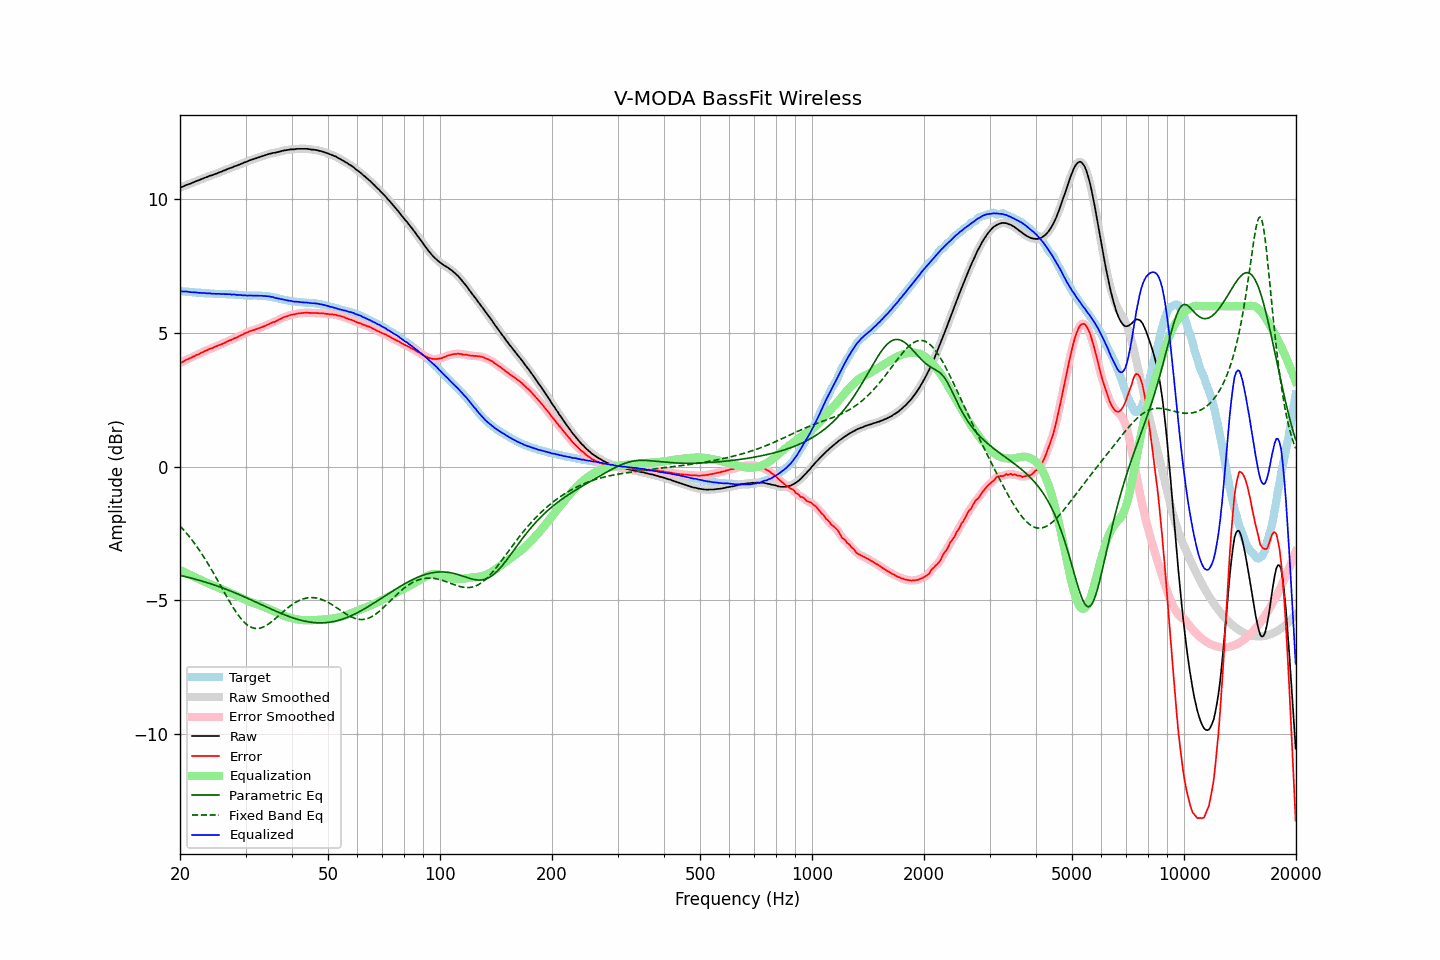

Values plotted in this chart, from the file beside it:
frequency, raw, error, smoothed, error_smoothed, equalization, parametric_eq, fixed_band_eq, equalized_raw, equalized_smoothed, target
20.00, 10.44, 3.88, 10.44, 3.87, -3.87, -4.07, -2.22, 6.57, 6.56, 6.56
20.20, 10.46, 3.90, 10.46, 3.90, -3.90, -4.09, -2.29, 6.56, 6.56, 6.56
20.40, 10.48, 3.93, 10.49, 3.93, -3.93, -4.10, -2.35, 6.55, 6.55, 6.55
20.61, 10.51, 3.96, 10.51, 3.96, -3.96, -4.12, -2.42, 6.55, 6.55, 6.55
20.81, 10.54, 4.00, 10.54, 3.99, -3.99, -4.13, -2.49, 6.55, 6.55, 6.54
21.02, 10.56, 4.02, 10.56, 4.02, -4.02, -4.15, -2.56, 6.54, 6.54, 6.54
21.23, 10.58, 4.05, 10.58, 4.05, -4.05, -4.16, -2.64, 6.53, 6.53, 6.53
21.44, 10.60, 4.07, 10.60, 4.07, -4.08, -4.18, -2.72, 6.52, 6.53, 6.53
21.66, 10.63, 4.11, 10.63, 4.11, -4.11, -4.19, -2.79, 6.52, 6.52, 6.52
21.87, 10.65, 4.13, 10.65, 4.14, -4.13, -4.21, -2.87, 6.52, 6.52, 6.52
22.09, 10.68, 4.17, 10.68, 4.16, -4.16, -4.22, -2.96, 6.52, 6.51, 6.51
22.31, 10.70, 4.19, 10.70, 4.19, -4.19, -4.24, -3.04, 6.51, 6.51, 6.51
22.54, 10.72, 4.21, 10.72, 4.22, -4.22, -4.26, -3.13, 6.50, 6.50, 6.51
22.76, 10.75, 4.25, 10.75, 4.25, -4.25, -4.28, -3.22, 6.50, 6.50, 6.50
22.99, 10.77, 4.27, 10.77, 4.28, -4.28, -4.29, -3.31, 6.49, 6.49, 6.50
23.22, 10.80, 4.31, 10.80, 4.31, -4.31, -4.31, -3.40, 6.49, 6.49, 6.49
23.45, 10.82, 4.33, 10.82, 4.33, -4.33, -4.33, -3.50, 6.49, 6.49, 6.49
23.69, 10.84, 4.35, 10.85, 4.36, -4.36, -4.35, -3.60, 6.48, 6.49, 6.49
23.92, 10.87, 4.40, 10.87, 4.39, -4.39, -4.37, -3.70, 6.48, 6.48, 6.48
24.16, 10.89, 4.42, 10.89, 4.41, -4.41, -4.39, -3.80, 6.48, 6.48, 6.47
24.40, 10.90, 4.43, 10.91, 4.44, -4.44, -4.41, -3.90, 6.46, 6.47, 6.47
24.65, 10.93, 4.46, 10.93, 4.46, -4.46, -4.43, -4.00, 6.47, 6.47, 6.47
24.89, 10.95, 4.49, 10.95, 4.48, -4.49, -4.45, -4.11, 6.47, 6.46, 6.46
25.14, 10.97, 4.51, 10.98, 4.51, -4.51, -4.47, -4.22, 6.46, 6.47, 6.46
25.39, 11.00, 4.54, 11.00, 4.54, -4.53, -4.49, -4.32, 6.47, 6.46, 6.46
25.65, 11.02, 4.56, 11.02, 4.56, -4.56, -4.51, -4.43, 6.46, 6.46, 6.46
25.91, 11.04, 4.58, 11.04, 4.58, -4.59, -4.53, -4.54, 6.45, 6.46, 6.46
26.16, 11.07, 4.61, 11.07, 4.61, -4.61, -4.56, -4.65, 6.46, 6.45, 6.46
26.43, 11.09, 4.63, 11.09, 4.64, -4.64, -4.58, -4.76, 6.45, 6.45, 6.46
26.69, 11.12, 4.67, 11.12, 4.67, -4.67, -4.60, -4.86, 6.45, 6.45, 6.45
26.96, 11.14, 4.70, 11.14, 4.70, -4.69, -4.62, -4.97, 6.45, 6.45, 6.45
27.23, 11.17, 4.73, 11.16, 4.72, -4.72, -4.65, -5.07, 6.45, 6.44, 6.44
27.50, 11.18, 4.74, 11.19, 4.75, -4.75, -4.67, -5.17, 6.43, 6.44, 6.44
27.77, 11.21, 4.77, 11.21, 4.77, -4.77, -4.70, -5.27, 6.44, 6.44, 6.44
28.05, 11.24, 4.81, 11.23, 4.80, -4.80, -4.72, -5.36, 6.44, 6.43, 6.43
28.33, 11.25, 4.82, 11.26, 4.83, -4.83, -4.75, -5.46, 6.42, 6.43, 6.43
28.62, 11.28, 4.85, 11.28, 4.86, -4.86, -4.77, -5.54, 6.42, 6.42, 6.43
28.90, 11.30, 4.88, 11.30, 4.88, -4.88, -4.80, -5.62, 6.42, 6.42, 6.42
29.19, 11.33, 4.92, 11.33, 4.91, -4.91, -4.82, -5.70, 6.42, 6.41, 6.42
29.48, 11.35, 4.94, 11.35, 4.94, -4.94, -4.85, -5.77, 6.41, 6.41, 6.41
29.78, 11.38, 4.98, 11.38, 4.97, -4.97, -4.88, -5.83, 6.41, 6.41, 6.40
30.08, 11.40, 5.00, 11.40, 5.00, -5.00, -4.90, -5.88, 6.40, 6.40, 6.40
30.38, 11.42, 5.02, 11.42, 5.03, -5.02, -4.93, -5.93, 6.40, 6.40, 6.40
30.68, 11.45, 5.05, 11.45, 5.05, -5.05, -4.96, -5.97, 6.40, 6.40, 6.40
30.99, 11.47, 5.08, 11.47, 5.07, -5.07, -4.98, -6.01, 6.40, 6.40, 6.40
31.30, 11.49, 5.10, 11.49, 5.09, -5.09, -5.01, -6.03, 6.40, 6.40, 6.39
31.61, 11.51, 5.11, 11.51, 5.11, -5.11, -5.04, -6.05, 6.40, 6.40, 6.40
31.93, 11.53, 5.13, 11.53, 5.13, -5.13, -5.07, -6.06, 6.40, 6.40, 6.40
32.24, 11.55, 5.15, 11.55, 5.15, -5.15, -5.09, -6.06, 6.40, 6.40, 6.40
32.57, 11.57, 5.18, 11.57, 5.18, -5.18, -5.12, -6.06, 6.40, 6.40, 6.40
32.89, 11.59, 5.20, 11.59, 5.20, -5.20, -5.15, -6.04, 6.39, 6.39, 6.39
33.22, 11.61, 5.22, 11.61, 5.22, -5.22, -5.18, -6.03, 6.39, 6.39, 6.39
33.55, 11.63, 5.24, 11.63, 5.24, -5.25, -5.21, -6.00, 6.39, 6.39, 6.39
33.89, 11.65, 5.27, 11.65, 5.27, -5.27, -5.23, -5.97, 6.38, 6.38, 6.39
34.23, 11.67, 5.30, 11.67, 5.29, -5.30, -5.26, -5.94, 6.37, 6.38, 6.37
34.57, 11.69, 5.32, 11.69, 5.32, -5.32, -5.29, -5.90, 6.37, 6.37, 6.37
34.92, 11.71, 5.35, 11.71, 5.35, -5.35, -5.32, -5.85, 6.36, 6.36, 6.36
35.27, 11.72, 5.38, 11.72, 5.38, -5.37, -5.34, -5.81, 6.35, 6.35, 6.34
35.62, 11.74, 5.41, 11.74, 5.40, -5.40, -5.37, -5.76, 6.34, 6.34, 6.33
35.97, 11.74, 5.41, 11.75, 5.42, -5.43, -5.40, -5.71, 6.31, 6.32, 6.33
... 635 more rows
